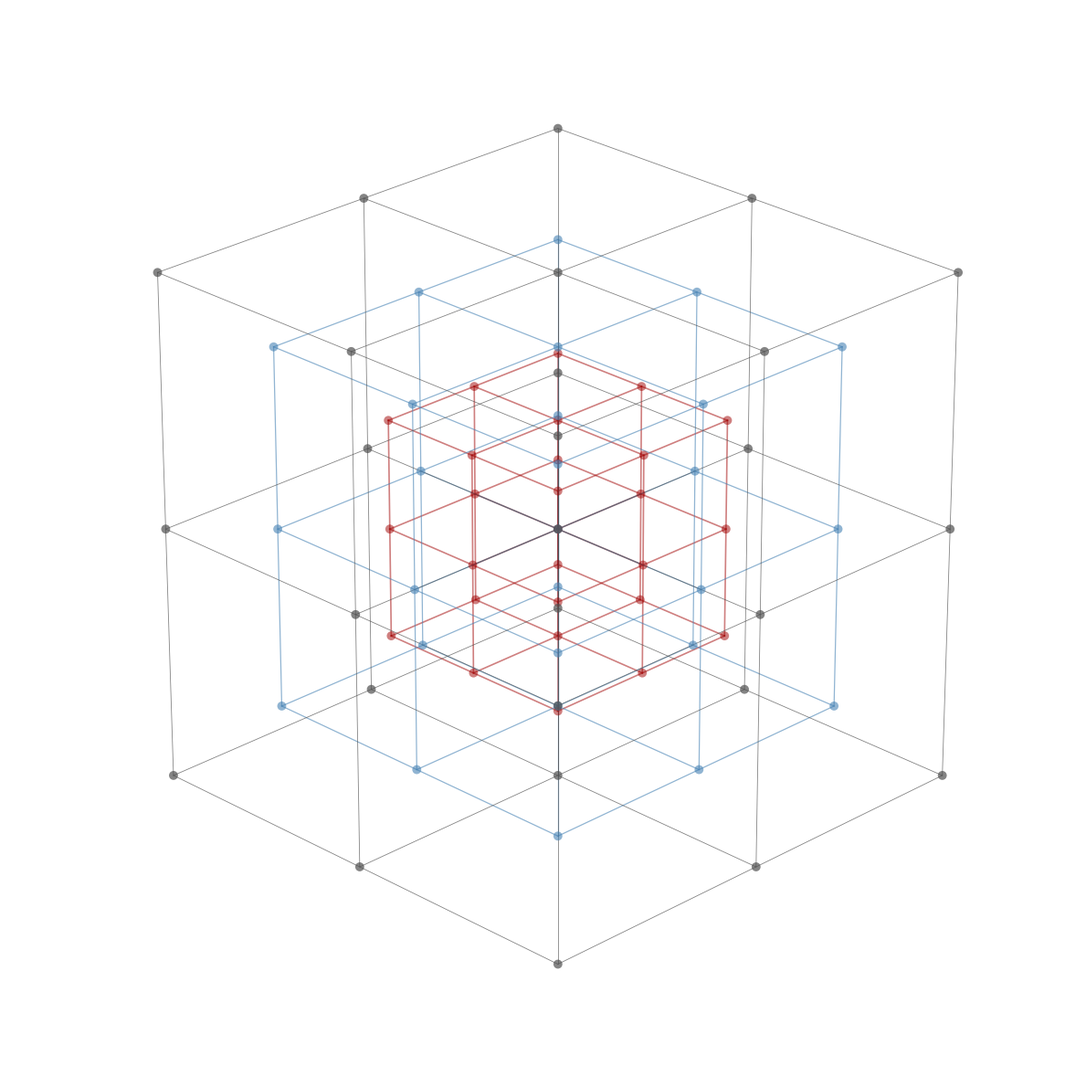

Source code (Python):
"""Visualize three concentric cubic grids with 27 vertices each."""

import matplotlib.pyplot as plt
import numpy as np

def draw_all_vertices_cubes():
    """Display the grids with side lengths 3, 5, and 7."""
    fig = plt.figure(figsize=(12, 12))
    ax = fig.add_subplot(111, projection='3d')

    # Side lengths of the three nested layers.
    sizes = [3, 5, 7]

    # Color and opacity for each layer.
    layer_styles = [
        # Inner layer: dark red.
        {'color': '#A00000', 'alpha': 0.5, 'lw': 1.2},

        # Middle layer: steel blue.
        {'color': '#4682B4', 'alpha': 0.6, 'lw': 0.9},

        # Outer layer: gray.
        {'color': '#505050', 'alpha': 0.7, 'lw': 0.6},
    ]

    # Draw grid lines along each coordinate axis.
    def draw_grid_lines(ax, ticks, color, alpha, lw):
        # X direction.
        for y in ticks:
            for z in ticks:
                ax.plot([ticks[0], ticks[-1]], [y, y], [z, z],
                        color=color, alpha=alpha, linewidth=lw)
        # Y direction.
        for x in ticks:
            for z in ticks:
                ax.plot([x, x], [ticks[0], ticks[-1]], [z, z],
                        color=color, alpha=alpha, linewidth=lw)
        # Z direction.
        for x in ticks:
            for y in ticks:
                ax.plot([x, x], [y, y], [ticks[0], ticks[-1]],
                        color=color, alpha=alpha, linewidth=lw)

    # Draw each layer.
    for i, size in enumerate(sizes):
        style = layer_styles[i]

        # Generate three coordinate values per axis.
        ticks = np.linspace(-size/2, size/2, 3)

        # Draw grid lines.
        draw_grid_lines(ax, ticks, style['color'], style['alpha'], style['lw'])

        # Draw the vertices of every layer.
        # Generate all 27 coordinate triples.
        X, Y, Z = np.meshgrid(ticks, ticks, ticks)

        # Draw vertices.
        ax.scatter(X, Y, Z,
                   c=style['color'],    # Use the layer color.
                   s=50,                # Marker size.
                   alpha=max(style['alpha'], 0.5), # Keep vertices at least as opaque as the grid.
                   edgecolor='none',    # Omit marker outlines.
                   depthshade=False     # Disable depth shading.
                   )

    # Set the view and layout.
    ax.set_axis_off()
    ax.set_box_aspect([1,1,1])
    ax.view_init(elev=25, azim=-45)
    plt.tight_layout()
    plt.show()


if __name__ == "__main__":
    draw_all_vertices_cubes()
